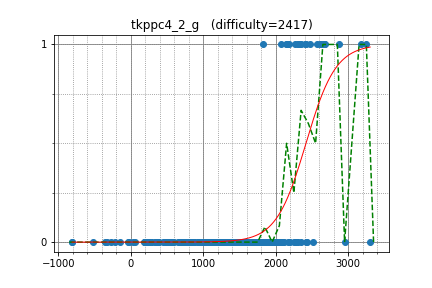

Data behind this chart, as committed beside it:
maroonrk, 3180.916334, 1
hos_lyric, 3239, 1
rickytheta, 2866, 1
tempura0224, 2570, 1
risujiroh, 2337, 1
heno239, 2606, 1
riantkb, 2627, 1
betrue12, 2467, 1
ei13333, 2264, 1
satashun, 2666, 1
June_boy, 2424, 1
startcpp, 2078, 1
nwin, 2355, 1
maspy, 2283, 0
leaf1415, 2311, 1
pekempey, 2520, 0
physics0523, 2138, 1
set0gut1, 1865, 0
TanakaTaroh, 1799, 0
primenumber, 2178, 1
hitonanode, 2679, 1
kotatsugame, 2308, 1
TangentDay, 2668, 1
shibh308, 2031, 0
Okay, 1421, 0
kotamanegi, 2413, 0
hirokazu1020, 1997, 0
mamekin, 2436, 0
fine, 2046, 0
FF256grhy, 2069, 0
Tsuta_J, 2012, 0
neterukun, 1577, 0
titia, 1838, 0
define, 1714, 0
cn449, 1709, 0
yumsiim, 1729, 0
Alt3, 1818, 1
ikatakos, 1942, 0
hoxosh, 2013, 0
mmnk_atcoder, 1109, 0
kaage, 1841, 0
mencotton, 1603, 0
m_99, 1735, 0
Bwambocos, 1462, 0
KoD, 1705, 0
snow39, 1910, 0
cinnamoroll, 2069, 0
hiromi_ayase, 2016, 0
nagiss, 1931, 0
nebukuro09, 2193, 0
yaketake08, 2262, 0
ryoryoryo111, 1689, 0
roto_37, 1695, 0
myun, 1557, 0
LayCurse, 2154, 1
s0fa, 1758, 0
aajisaka, 2109, 0
dn6049949, 1676, 0
nadare881, 1542, 0
emthrm, 2049, 0
kzyKT, 1996, 0
... 185 more rows
